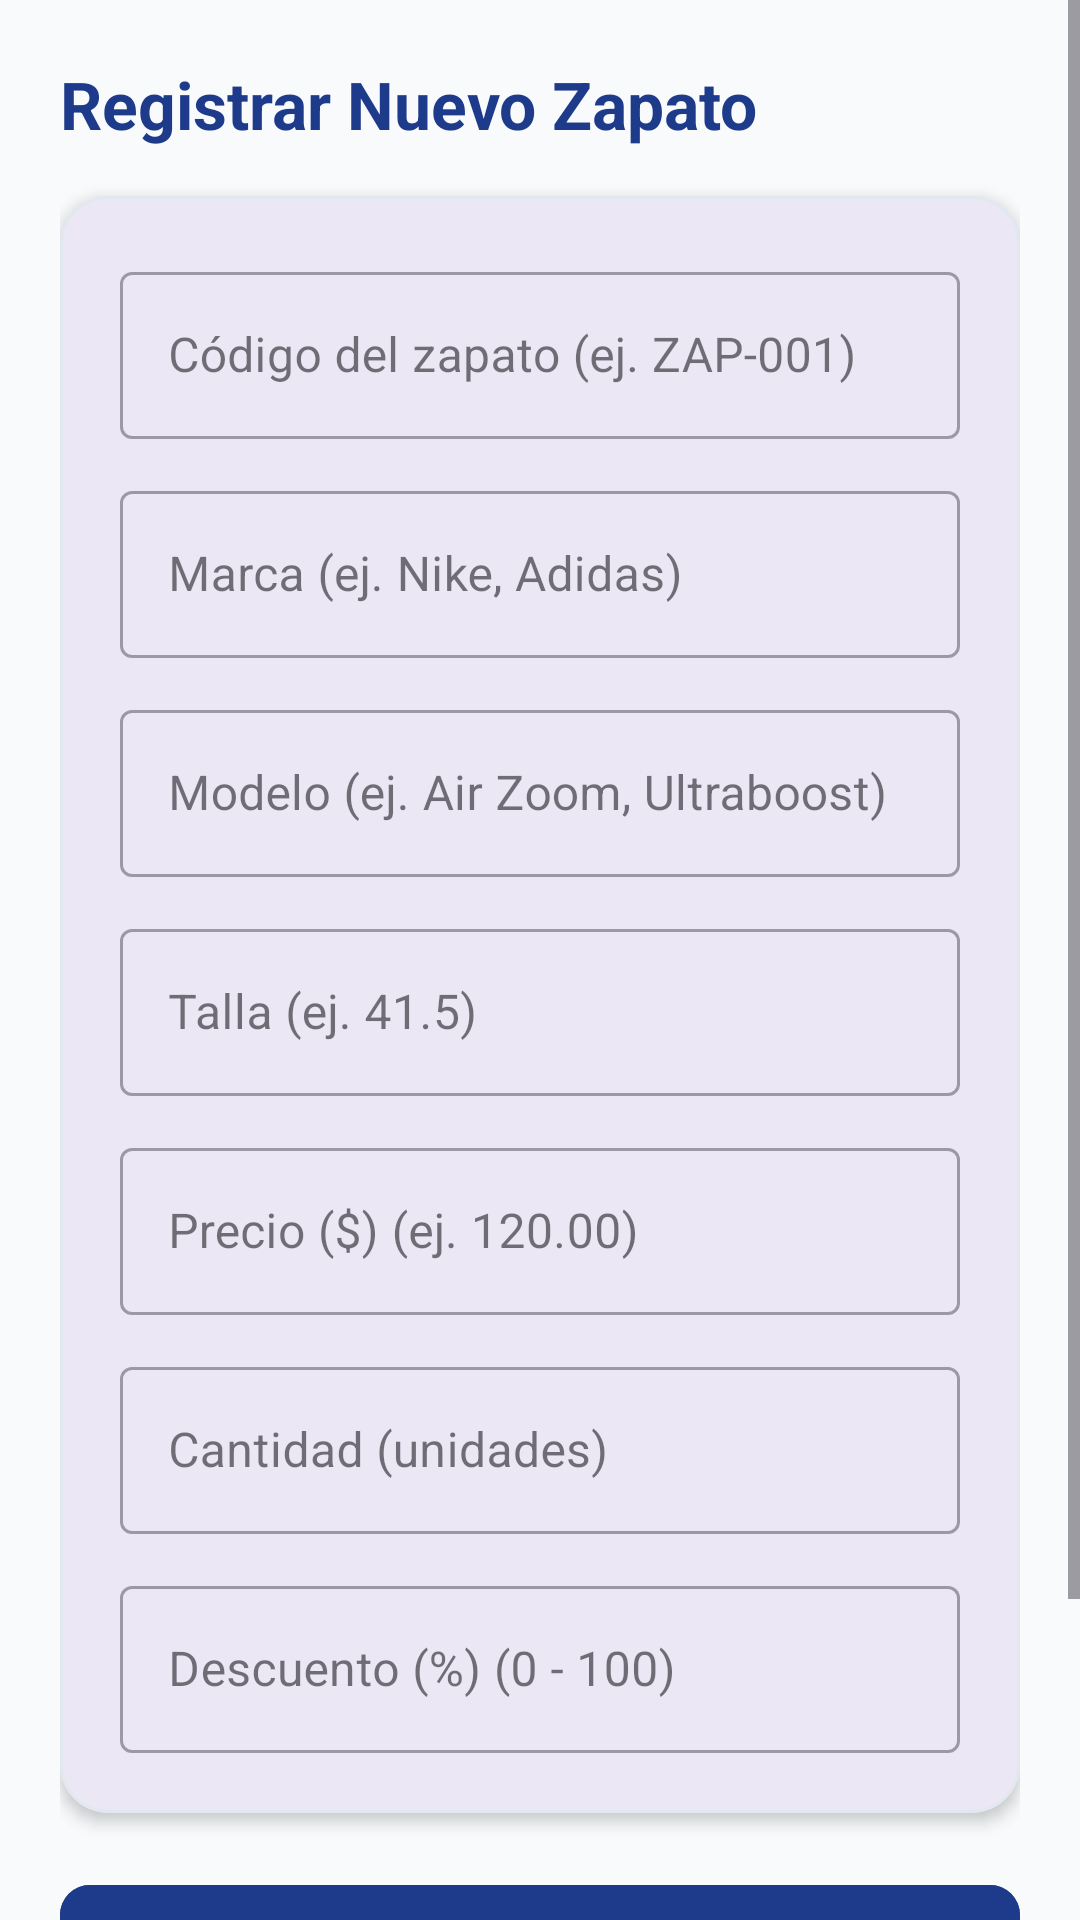

Here is an Android app screen rendered from its layout file. Give the layout XML and the strings, colors and styles it references.
<!-- AndroidManifest.xml: application theme Theme.Parcial03 -->
<!-- res/layout/activity_insertar.xml -->
<?xml version="1.0" encoding="utf-8"?>
<ScrollView xmlns:android="http://schemas.android.com/apk/res/android"
    xmlns:app="http://schemas.android.com/apk/res-auto"
    android:layout_width="match_parent"
    android:layout_height="match_parent"
    android:fillViewport="true"
    android:background="@color/bg_light">

    <LinearLayout
        android:layout_width="match_parent"
        android:layout_height="wrap_content"
        android:orientation="vertical"
        android:padding="20dp">

        
        <TextView
            android:id="@+id/tvTituloInsertar"
            android:layout_width="wrap_content"
            android:layout_height="wrap_content"
            android:text="@string/titulo_insertar"
            android:textColor="@color/primary_navy"
            android:textSize="22sp"
            android:textStyle="bold" />

        
        <com.google.android.material.card.MaterialCardView
            android:id="@+id/cvFormularioInsertar"
            android:layout_width="match_parent"
            android:layout_height="wrap_content"
            android:layout_marginTop="16dp"
            android:layout_marginBottom="20dp"
            app:cardCornerRadius="16dp"
            app:cardElevation="3dp"
            app:strokeColor="@color/border_light"
            app:strokeWidth="1dp">

            <LinearLayout
                android:layout_width="match_parent"
                android:layout_height="wrap_content"
                android:orientation="vertical"
                android:padding="20dp">

                
                <com.google.android.material.textfield.TextInputLayout
                    android:id="@+id/tilCodigo"
                    style="@style/Widget.MaterialComponents.TextInputLayout.OutlinedBox"
                    android:layout_width="match_parent"
                    android:layout_height="wrap_content"
                    android:hint="@string/hint_codigo">

                    <com.google.android.material.textfield.TextInputEditText
                        android:id="@+id/etCodigo"
                        android:layout_width="match_parent"
                        android:layout_height="wrap_content"
                        android:inputType="textCapCharacters"
                        android:maxLines="1" />
                </com.google.android.material.textfield.TextInputLayout>

                
                <com.google.android.material.textfield.TextInputLayout
                    android:id="@+id/tilMarca"
                    style="@style/Widget.MaterialComponents.TextInputLayout.OutlinedBox"
                    android:layout_width="match_parent"
                    android:layout_height="wrap_content"
                    android:layout_marginTop="12dp"
                    android:hint="@string/hint_marca">

                    <com.google.android.material.textfield.TextInputEditText
                        android:id="@+id/etMarca"
                        android:layout_width="match_parent"
                        android:layout_height="wrap_content"
                        android:inputType="textCapWords"
                        android:maxLines="1" />
                </com.google.android.material.textfield.TextInputLayout>

                
                <com.google.android.material.textfield.TextInputLayout
                    android:id="@+id/tilModelo"
                    style="@style/Widget.MaterialComponents.TextInputLayout.OutlinedBox"
                    android:layout_width="match_parent"
                    android:layout_height="wrap_content"
                    android:layout_marginTop="12dp"
                    android:hint="@string/hint_modelo">

                    <com.google.android.material.textfield.TextInputEditText
                        android:id="@+id/etModelo"
                        android:layout_width="match_parent"
                        android:layout_height="wrap_content"
                        android:inputType="textCapWords"
                        android:maxLines="1" />
                </com.google.android.material.textfield.TextInputLayout>

                
                <com.google.android.material.textfield.TextInputLayout
                    android:id="@+id/tilTalla"
                    style="@style/Widget.MaterialComponents.TextInputLayout.OutlinedBox"
                    android:layout_width="match_parent"
                    android:layout_height="wrap_content"
                    android:layout_marginTop="12dp"
                    android:hint="@string/hint_talla">

                    <com.google.android.material.textfield.TextInputEditText
                        android:id="@+id/etTalla"
                        android:layout_width="match_parent"
                        android:layout_height="wrap_content"
                        android:inputType="numberDecimal"
                        android:maxLines="1" />
                </com.google.android.material.textfield.TextInputLayout>

                
                <com.google.android.material.textfield.TextInputLayout
                    android:id="@+id/tilPrecio"
                    style="@style/Widget.MaterialComponents.TextInputLayout.OutlinedBox"
                    android:layout_width="match_parent"
                    android:layout_height="wrap_content"
                    android:layout_marginTop="12dp"
                    android:hint="@string/hint_precio">

                    <com.google.android.material.textfield.TextInputEditText
                        android:id="@+id/etPrecio"
                        android:layout_width="match_parent"
                        android:layout_height="wrap_content"
                        android:inputType="numberDecimal"
                        android:maxLines="1" />
                </com.google.android.material.textfield.TextInputLayout>

                
                <com.google.android.material.textfield.TextInputLayout
                    android:id="@+id/tilCantidad"
                    style="@style/Widget.MaterialComponents.TextInputLayout.OutlinedBox"
                    android:layout_width="match_parent"
                    android:layout_height="wrap_content"
                    android:layout_marginTop="12dp"
                    android:hint="@string/hint_cantidad">

                    <com.google.android.material.textfield.TextInputEditText
                        android:id="@+id/etCantidad"
                        android:layout_width="match_parent"
                        android:layout_height="wrap_content"
                        android:inputType="number"
                        android:maxLines="1" />
                </com.google.android.material.textfield.TextInputLayout>

                
                <com.google.android.material.textfield.TextInputLayout
                    android:id="@+id/tilDescuento"
                    style="@style/Widget.MaterialComponents.TextInputLayout.OutlinedBox"
                    android:layout_width="match_parent"
                    android:layout_height="wrap_content"
                    android:layout_marginTop="12dp"
                    android:hint="@string/hint_descuento">

                    <com.google.android.material.textfield.TextInputEditText
                        android:id="@+id/etDescuento"
                        android:layout_width="match_parent"
                        android:layout_height="wrap_content"
                        android:inputType="numberDecimal"
                        android:maxLines="1" />
                </com.google.android.material.textfield.TextInputLayout>

            </LinearLayout>
        </com.google.android.material.card.MaterialCardView>

        
        <com.google.android.material.button.MaterialButton
            android:id="@+id/btnGuardar"
            android:layout_width="match_parent"
            android:layout_height="56dp"
            android:backgroundTint="@color/primary_navy"
            android:text="@string/btn_guardar"
            android:textColor="@color/white"
            app:cornerRadius="10dp" />

        <LinearLayout
            android:layout_width="match_parent"
            android:layout_height="wrap_content"
            android:layout_marginTop="12dp"
            android:orientation="horizontal">

            <com.google.android.material.button.MaterialButton
                android:id="@+id/btnLimpiar"
                style="@style/Widget.MaterialComponents.Button.OutlinedButton"
                android:layout_width="0dp"
                android:layout_height="56dp"
                android:layout_marginEnd="6dp"
                android:layout_weight="1"
                android:text="@string/btn_limpiar"
                android:textColor="@color/text_secondary"
                app:cornerRadius="10dp"
                app:strokeColor="@color/text_secondary" />

            <com.google.android.material.button.MaterialButton
                android:id="@+id/btnRegresar"
                style="@style/Widget.MaterialComponents.Button.OutlinedButton"
                android:layout_width="0dp"
                android:layout_height="56dp"
                android:layout_marginStart="6dp"
                android:layout_weight="1"
                android:text="@string/btn_regresar"
                android:textColor="@color/primary_navy"
                app:cornerRadius="10dp"
                app:strokeColor="@color/primary_navy" />
        </LinearLayout>

    </LinearLayout>
</ScrollView>
<!-- resources referenced by this layout -->
<resources>
  <color name="bg_light">#F8FAFC</color>
  <color name="border_light">#E2E8F0</color>
  <color name="primary_navy">#1E3A8A</color>
  <color name="text_secondary">#475569</color>
  <color name="white">#FFFFFFFF</color>
  <string name="btn_guardar">Guardar Zapato</string>
  <string name="btn_limpiar">Limpiar Campos</string>
  <string name="btn_regresar">Volver al Menú</string>
  <string name="hint_cantidad">Cantidad (unidades)</string>
  <string name="hint_codigo">Código del zapato (ej. ZAP-001)</string>
  <string name="hint_descuento">Descuento (%) (0 - 100)</string>
  <string name="hint_marca">Marca (ej. Nike, Adidas)</string>
  <string name="hint_modelo">Modelo (ej. Air Zoom, Ultraboost)</string>
  <string name="hint_precio">Precio ($) (ej. 120.00)</string>
  <string name="hint_talla">Talla (ej. 41.5)</string>
  <string name="titulo_insertar">Registrar Nuevo Zapato</string>
  <style name="Theme.Parcial03" parent="Base.Theme.Parcial03" />
  <style name="Base.Theme.Parcial03" parent="Theme.Material3.DayNight.NoActionBar">
          <item name="colorPrimary">@color/primary_navy</item>
          <item name="colorOnPrimary">@color/white</item>
          <item name="colorPrimaryContainer">@color/primary_dark</item>
          <item name="colorSecondary">@color/accent_orange</item>
          <item name="colorOnSecondary">@color/white</item>
          <item name="android:statusBarColor">@color/primary_navy</item>
          <item name="android:windowBackground">@color/bg_light</item>
      </style>
  <color name="primary_dark">#0F172A</color>
  <color name="accent_orange">#FF6B00</color>
</resources>
